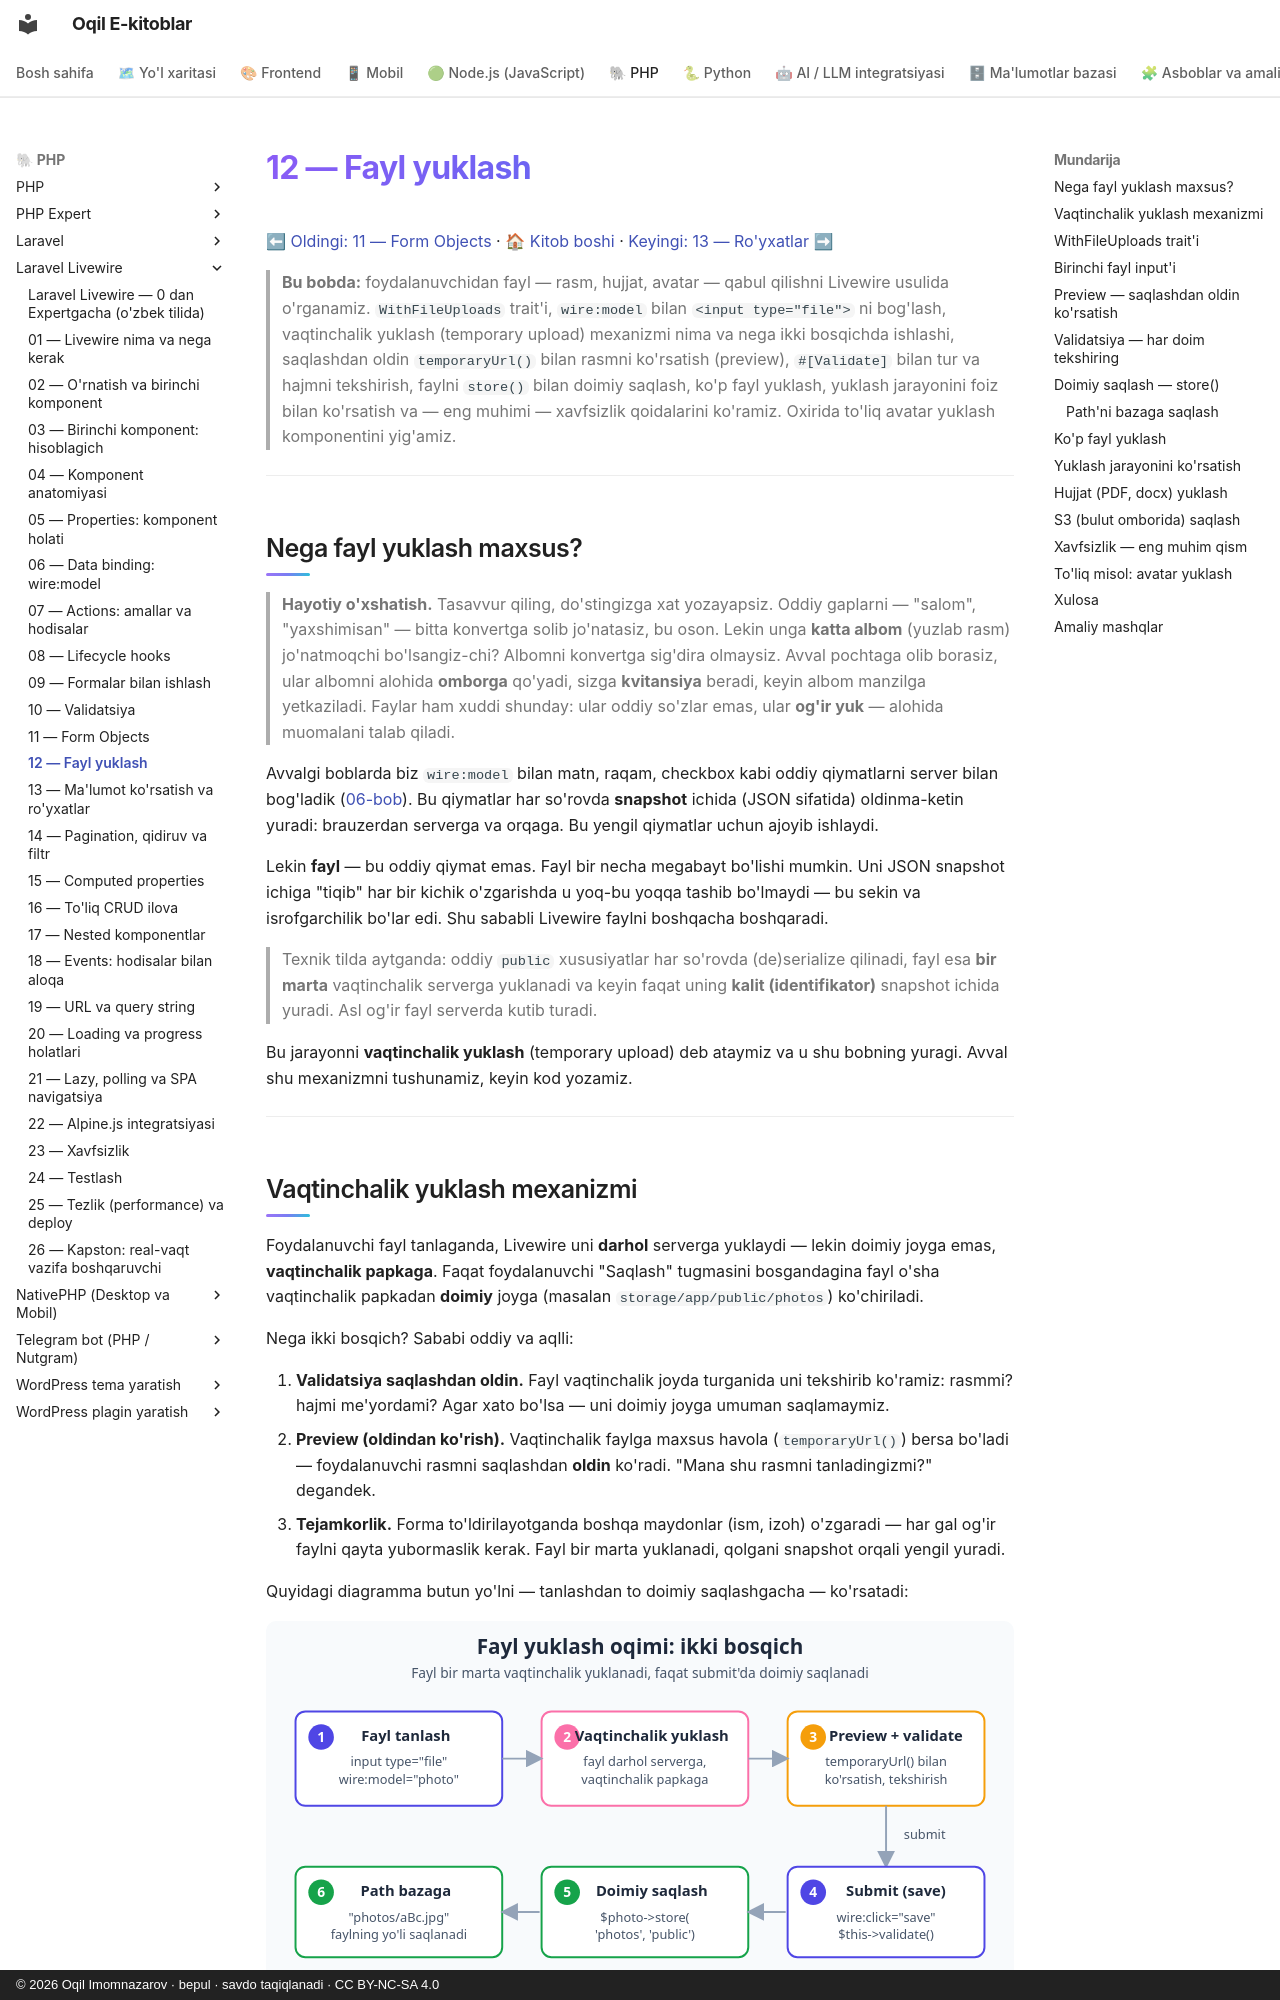

repository: iOqil/e-book · page: livewire/12-fayl-yuklash/index.html · generator: mkdocs · copyright: © 2026 Oqil Imomnazarov · bepul · savdo taqiqlanadi · CC BY-NC-SA 4.0

# 12 — Fayl yuklash

[⬅ Oldingi: 11 — Form Objects](./11-form-objects.md) · [🏠 Kitob boshi](./README.md) · [Keyingi: 13 — Ro'yxatlar ➡](./13-royxatlar.md)

> **Bu bobda:** foydalanuvchidan fayl — rasm, hujjat, avatar — qabul qilishni Livewire usulida o'rganamiz. `WithFileUploads` trait'i, `wire:model` bilan `<input type="file">` ni bog'lash, vaqtinchalik yuklash (temporary upload) mexanizmi nima va nega ikki bosqichda ishlashi, saqlashdan oldin `temporaryUrl()` bilan rasmni ko'rsatish (preview), `#[Validate]` bilan tur va hajmni tekshirish, faylni `store()` bilan doimiy saqlash, ko'p fayl yuklash, yuklash jarayonini foiz bilan ko'rsatish va — eng muhimi — xavfsizlik qoidalarini ko'ramiz. Oxirida to'liq avatar yuklash komponentini yig'amiz.

---

## Nega fayl yuklash maxsus?

> **Hayotiy o'xshatish.** Tasavvur qiling, do'stingizga xat yozayapsiz. Oddiy gaplarni — "salom", "yaxshimisan" — bitta konvertga solib jo'natasiz, bu oson. Lekin unga **katta albom** (yuzlab rasm) jo'natmoqchi bo'lsangiz-chi? Albomni konvertga sig'dira olmaysiz. Avval pochtaga olib borasiz, ular albomni alohida **omborga** qo'yadi, sizga **kvitansiya** beradi, keyin albom manzilga yetkaziladi. Faylar ham xuddi shunday: ular oddiy so'zlar emas, ular **og'ir yuk** — alohida muomalani talab qiladi.

Avvalgi boblarda biz `wire:model` bilan matn, raqam, checkbox kabi oddiy qiymatlarni server bilan bog'ladik ([06-bob](./06-data-binding.md)). Bu qiymatlar har so'rovda **snapshot** ichida (JSON sifatida) oldinma-ketin yuradi: brauzerdan serverga va orqaga. Bu yengil qiymatlar uchun ajoyib ishlaydi.

Lekin **fayl** — bu oddiy qiymat emas. Fayl bir necha megabayt bo'lishi mumkin. Uni JSON snapshot ichiga "tiqib" har bir kichik o'zgarishda u yoq-bu yoqqa tashib bo'lmaydi — bu sekin va isrofgarchilik bo'lar edi. Shu sababli Livewire faylni boshqacha boshqaradi.

> Texnik tilda aytganda: oddiy `public` xususiyatlar har so'rovda (de)serialize qilinadi, fayl esa **bir marta** vaqtinchalik serverga yuklanadi va keyin faqat uning **kalit (identifikator)** snapshot ichida yuradi. Asl og'ir fayl serverda kutib turadi.

Bu jarayonni **vaqtinchalik yuklash** (temporary upload) deb ataymiz va u shu bobning yuragi. Avval shu mexanizmni tushunamiz, keyin kod yozamiz.

---
